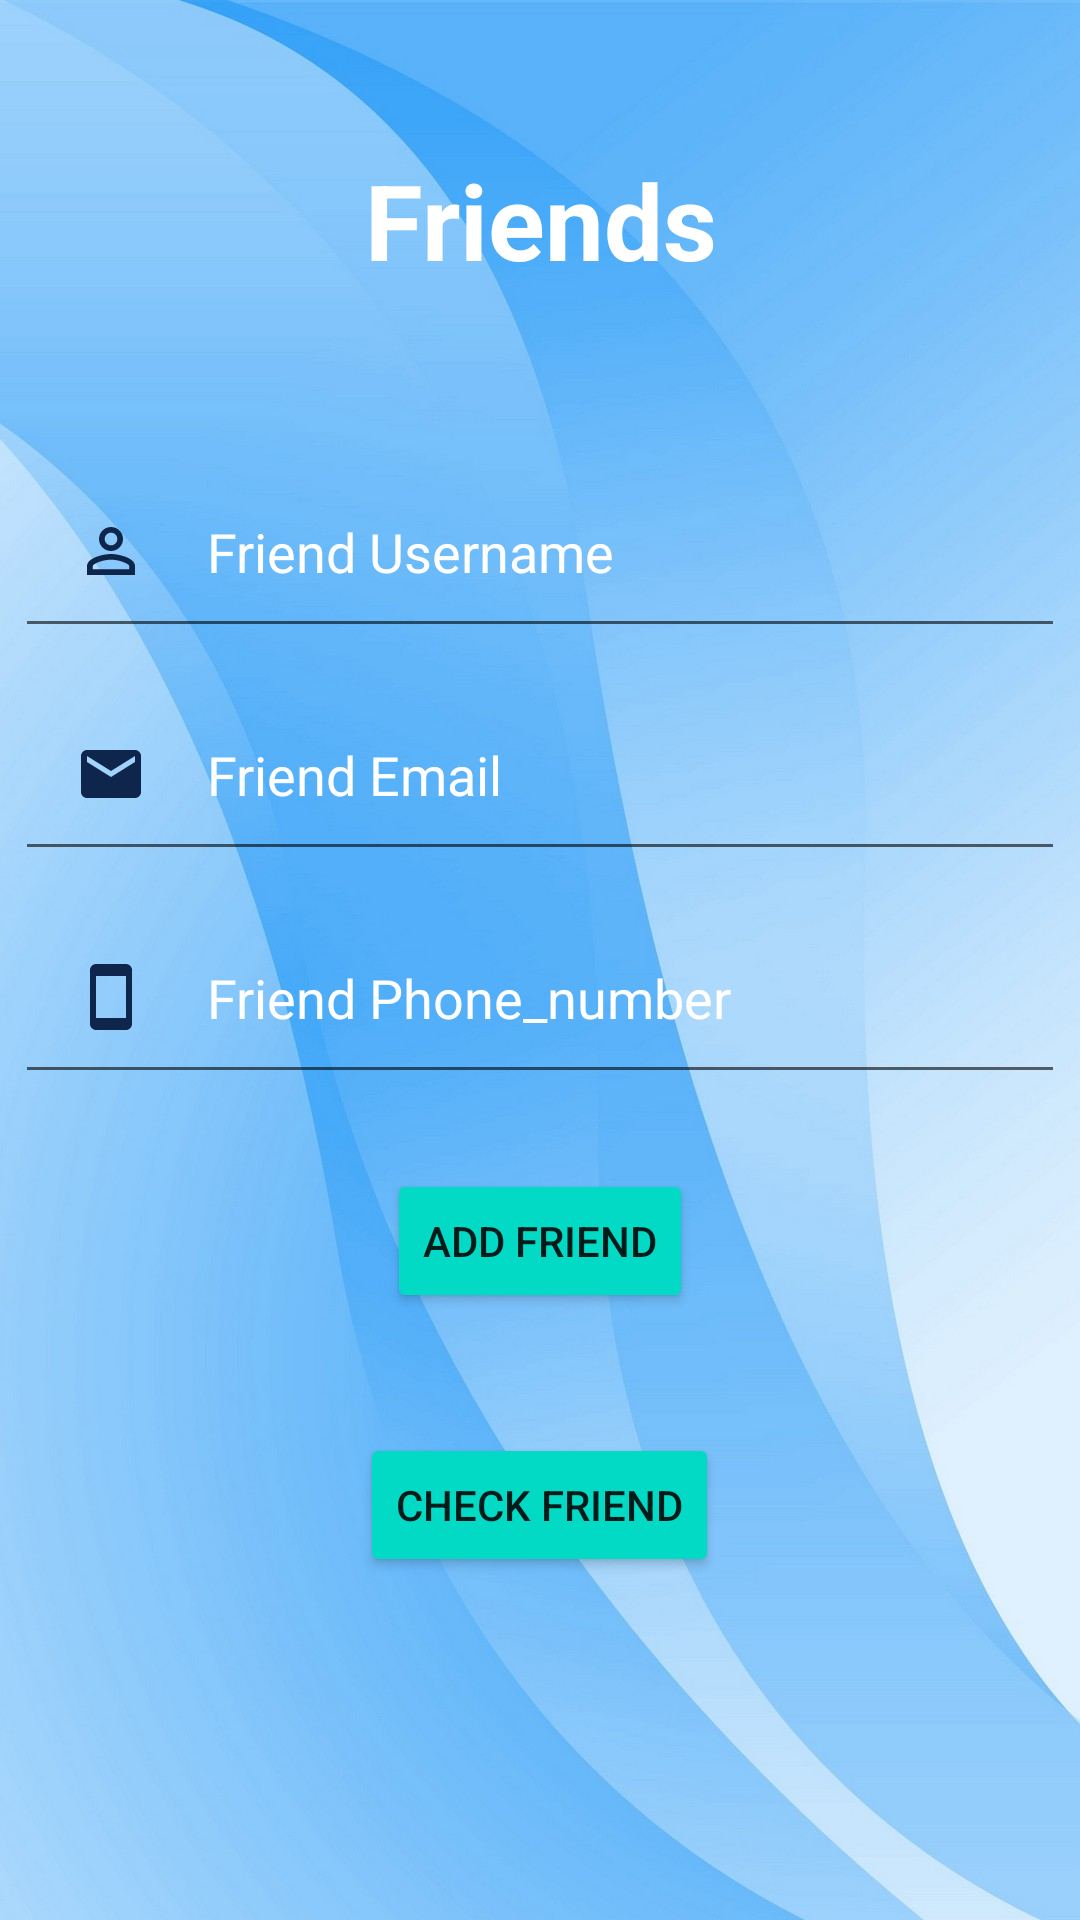

Here is an Android app screen rendered from its layout file. Give the layout XML and the strings, colors and styles it references.
<!-- AndroidManifest.xml: application theme Theme.Friends -->
<!-- res/layout/activity_friends.xml -->
<?xml version="1.0" encoding="utf-8"?>
<RelativeLayout xmlns:android="http://schemas.android.com/apk/res/android"
    xmlns:app="http://schemas.android.com/apk/res-auto"
    xmlns:tools="http://schemas.android.com/tools"
    android:layout_width="match_parent"
    android:layout_height="match_parent"
    android:background="@drawable/background"
    tools:context=".FriendsActivity">

    <TextView
        android:id="@+id/friends"
        android:layout_width="match_parent"
        android:layout_height="wrap_content"
        android:layout_marginStart="50dp"
        android:layout_marginTop="50dp"
        android:layout_marginEnd="50dp"
        android:layout_marginBottom="50dp"
        android:gravity="center"
        android:text="Friends"
        android:textColor="@color/white"
        android:textSize="35dp"
        android:textStyle="bold"
        tools:ignore="TextContrastCheck,TextContrastCheck" />

    <EditText
        android:id="@+id/fname"
        android:layout_width="match_parent"
        android:layout_height="wrap_content"
        android:layout_below="@+id/friends"
        android:layout_marginStart="5dp"
        android:layout_marginTop="5dp"
        android:layout_marginEnd="5dp"
        android:layout_marginBottom="5dp"
        android:drawableStart="@drawable/ic_baseline_person_outline_24"
        android:drawablePadding="20dp"
        android:hint="Friend Username"
        android:padding="20dp"
        android:textColor="@color/white"
        android:textColorHint="@color/white"
        tools:ignore="TextContrastCheck,TextContrastCheck"
        android:importantForAutofill="no"
        android:inputType="text"/>

    <EditText
        android:id="@+id/femail"
        android:layout_width="match_parent"
        android:layout_height="wrap_content"
        android:layout_below="@+id/fname"
        android:layout_marginStart="5dp"
        android:layout_marginTop="5dp"
        android:layout_marginEnd="5dp"
        android:layout_marginBottom="5dp"
        android:drawableStart="@drawable/ic_baseline_email_24"
        android:drawablePadding="20dp"
        android:hint="Friend Email"
        android:inputType="textEmailAddress"
        android:padding="20dp"
        android:textColor="@color/white"
        android:textColorHint="@color/white"
        tools:ignore="TextContrastCheck,TextContrastCheck"
        android:importantForAutofill="no" />

    <EditText
        android:id="@+id/fnumber"
        android:layout_width="match_parent"
        android:layout_height="wrap_content"
        android:layout_below="@+id/femail"
        android:layout_marginStart="5dp"
        android:layout_marginTop="5dp"
        android:layout_marginEnd="5dp"
        android:layout_marginBottom="5dp"
        android:drawableStart="@drawable/ic_baseline_smartphone_24"
        android:drawablePadding="20dp"
        android:hint="Friend Phone_number"
        android:inputType="number"
        android:padding="20dp"
        android:textColor="@color/white"
        android:textColorHint="@color/white"
        tools:ignore="TextContrastCheck,TextContrastCheck"
        android:importantForAutofill="no" />

    <Button
        android:id="@+id/add"
        android:layout_width="wrap_content"
        android:layout_height="wrap_content"
        android:layout_below="@+id/fnumber"
        android:layout_centerHorizontal="true"
        android:layout_marginStart="20dp"
        android:layout_marginTop="20dp"
        android:layout_marginEnd="20dp"
        android:layout_marginBottom="20dp"
        android:backgroundTint="@color/design_default_color_secondary"
        android:onClick="AddFriend"
        android:text="ADD FRIEND"
        tools:ignore="TextContrastCheck,TextContrastCheck" />

    <Button
        android:id="@+id/check"
        android:layout_width="wrap_content"
        android:layout_height="wrap_content"
        android:layout_below="@+id/add"
        android:layout_centerHorizontal="true"
        android:layout_marginStart="20dp"
        android:layout_marginTop="20dp"
        android:layout_marginEnd="20dp"
        android:layout_marginBottom="20dp"
        android:backgroundTint="@color/design_default_color_secondary"
        android:onClick="checkFriend"
        android:text="CHECK FRIEND"
        tools:ignore="TextContrastCheck,TextContrastCheck" />

</RelativeLayout>
<!-- resources referenced by this layout -->
<resources>
  <!-- drawable background: jpg bitmap (drawable-v24, 92701 bytes) -->
  <!-- drawable ic_baseline_email_24 (drawable) -->
  <vector android:height="24dp" android:tint="#0E254C"
      android:viewportHeight="24" android:viewportWidth="24"
      android:width="24dp" xmlns:android="http://schemas.android.com/apk/res/android">
      <path android:fillColor="@android:color/white" android:pathData="M20,4L4,4c-1.1,0 -1.99,0.9 -1.99,2L2,18c0,1.1 0.9,2 2,2h16c1.1,0 2,-0.9 2,-2L22,6c0,-1.1 -0.9,-2 -2,-2zM20,8l-8,5 -8,-5L4,6l8,5 8,-5v2z"/>
  </vector>
  <!-- drawable ic_baseline_person_outline_24 (drawable) -->
  <vector android:height="24dp" android:tint="#0E254C"
      android:viewportHeight="24" android:viewportWidth="24"
      android:width="24dp" xmlns:android="http://schemas.android.com/apk/res/android">
      <path android:fillColor="@android:color/white" android:pathData="M12,5.9c1.16,0 2.1,0.94 2.1,2.1s-0.94,2.1 -2.1,2.1S9.9,9.16 9.9,8s0.94,-2.1 2.1,-2.1m0,9c2.97,0 6.1,1.46 6.1,2.1v1.1L5.9,18.1L5.9,17c0,-0.64 3.13,-2.1 6.1,-2.1M12,4C9.79,4 8,5.79 8,8s1.79,4 4,4 4,-1.79 4,-4 -1.79,-4 -4,-4zM12,13c-2.67,0 -8,1.34 -8,4v3h16v-3c0,-2.66 -5.33,-4 -8,-4z"/>
  </vector>
  <!-- drawable ic_baseline_smartphone_24 (drawable) -->
  <vector android:height="24dp" android:tint="#0E254C"
      android:viewportHeight="24" android:viewportWidth="24"
      android:width="24dp" xmlns:android="http://schemas.android.com/apk/res/android">
      <path android:fillColor="@android:color/white" android:pathData="M17,1.01L7,1c-1.1,0 -2,0.9 -2,2v18c0,1.1 0.9,2 2,2h10c1.1,0 2,-0.9 2,-2V3c0,-1.1 -0.9,-1.99 -2,-1.99zM17,19H7V5h10v14z"/>
  </vector>
  <style name="Theme.Friends" parent="Theme.MaterialComponents.DayNight.NoActionBar">
          
          <item name="colorPrimary">@color/purple_500</item>
          <item name="colorPrimaryVariant">@color/purple_700</item>
          <item name="colorOnPrimary">@color/white</item>
          
          <item name="colorSecondary">@color/teal_200</item>
          <item name="colorSecondaryVariant">@color/teal_700</item>
          <item name="colorOnSecondary">@color/black</item>
          
          <item name="android:statusBarColor" tools:targetApi="l">?attr/colorPrimaryVariant</item>
          
      </style>
  <!-- not gathered from this repository: default colours our renderer supplied (Android Studio template values) -->
  <color name="purple_500">#FF6200EE</color>
  <color name="purple_700">#FF3700B3</color>
  <color name="teal_200">#FF03DAC5</color>
  <color name="teal_700">#FF018786</color>
  <color name="black">#FF000000</color>
  <color name="white">#FFFFFFFF</color>
</resources>
